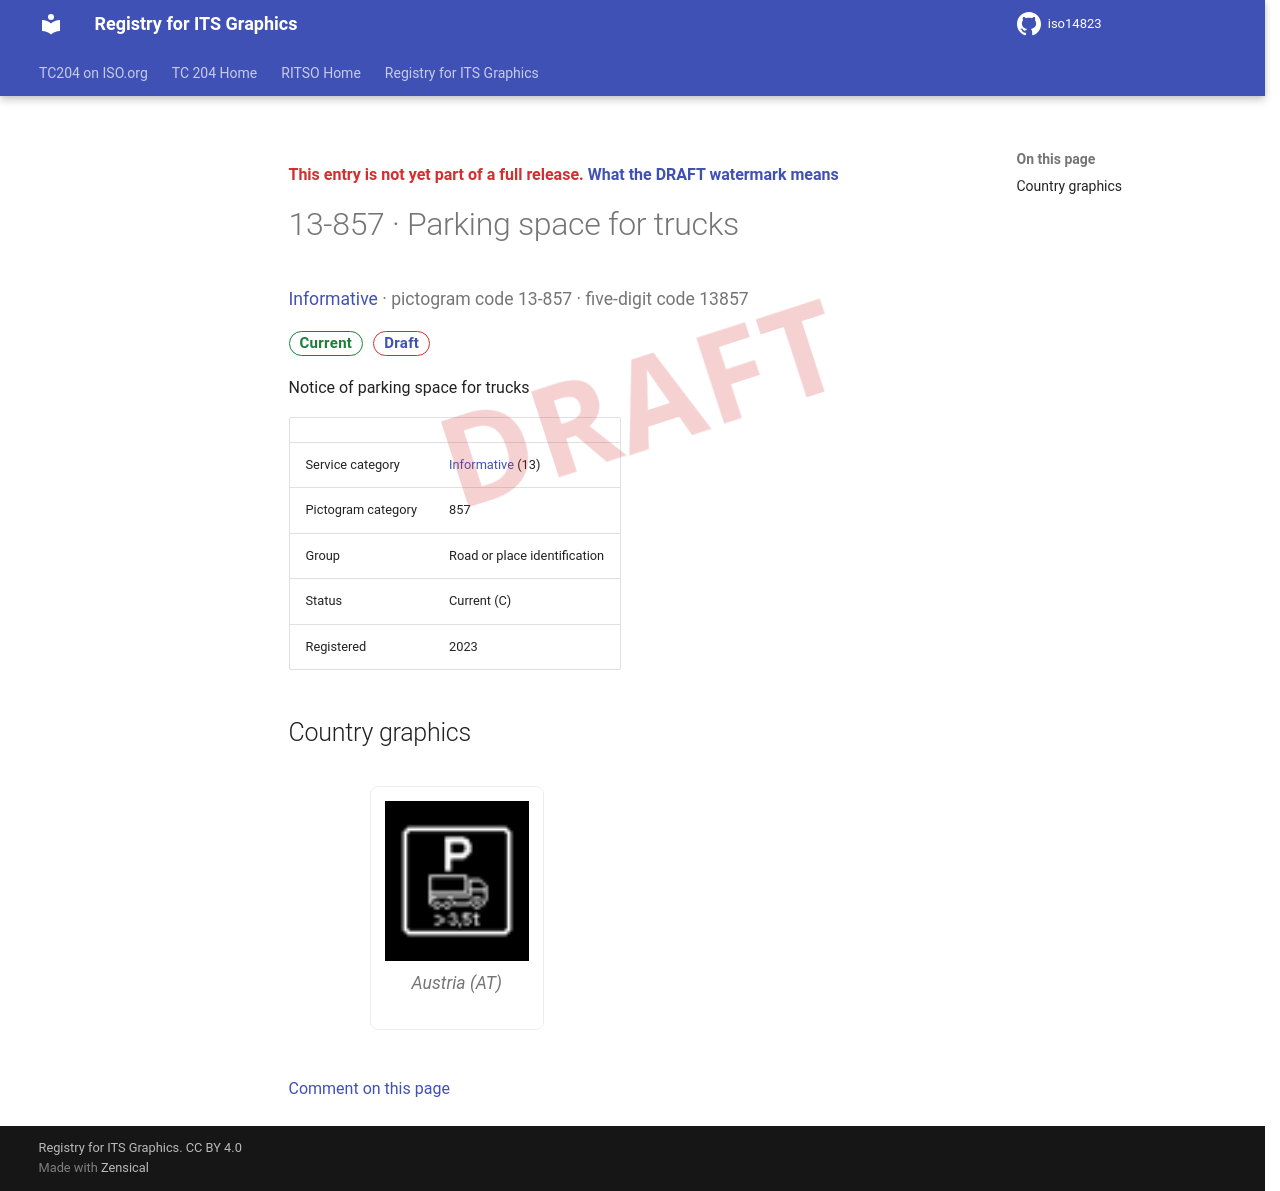

repository: k-vaughn/iso14823 · page: v0.1.0-alpha.1/signs/13-857/index.html · generator: mkdocs

<div class="draft4-watermark" aria-hidden="true"></div>

<p class="draft-note">This entry is not yet part of a full release. <a href="../#draft-watermark">What the DRAFT watermark means</a></p>

# 13-857 · Parking space for trucks

<p class="sign-kicker"><a href="../categories/13/">Informative</a> · pictogram code 13-857 · five-digit code 13857</p>
<p class="sign-chips"><span class="chip chip-current">Current</span> <a class="chip chip-draft" href="../#draft-watermark">Draft</a></p>
<p>Notice of parking space for trucks</p>
| | |
| --- | --- |
| Service category | <a href="../categories/13/">Informative</a> (13) |
| Pictogram category | 857 |
| Group | Road or place identification |
| Status | Current (C) |
| Registered | 2023 |

## Country graphics

<div class="sign-grid">
<figure class="sign-card">
<img src="../graphics/at/13-857.png" alt="Austria graphic for Parking space for trucks (13-857)" loading="lazy">

<figcaption>Austria (AT)</figcaption>
</figure>
</div>

[Comment on this page](https://github.com/k-vaughn/iso14823/issues/new?template=page-feedback.yml&title=%5BPage+feedback%5D+13-857+%C2%B7+Parking+space+for+trucks&page-title=13-857+%C2%B7+Parking+space+for+trucks&page-path=signs%2F13-857.md)
